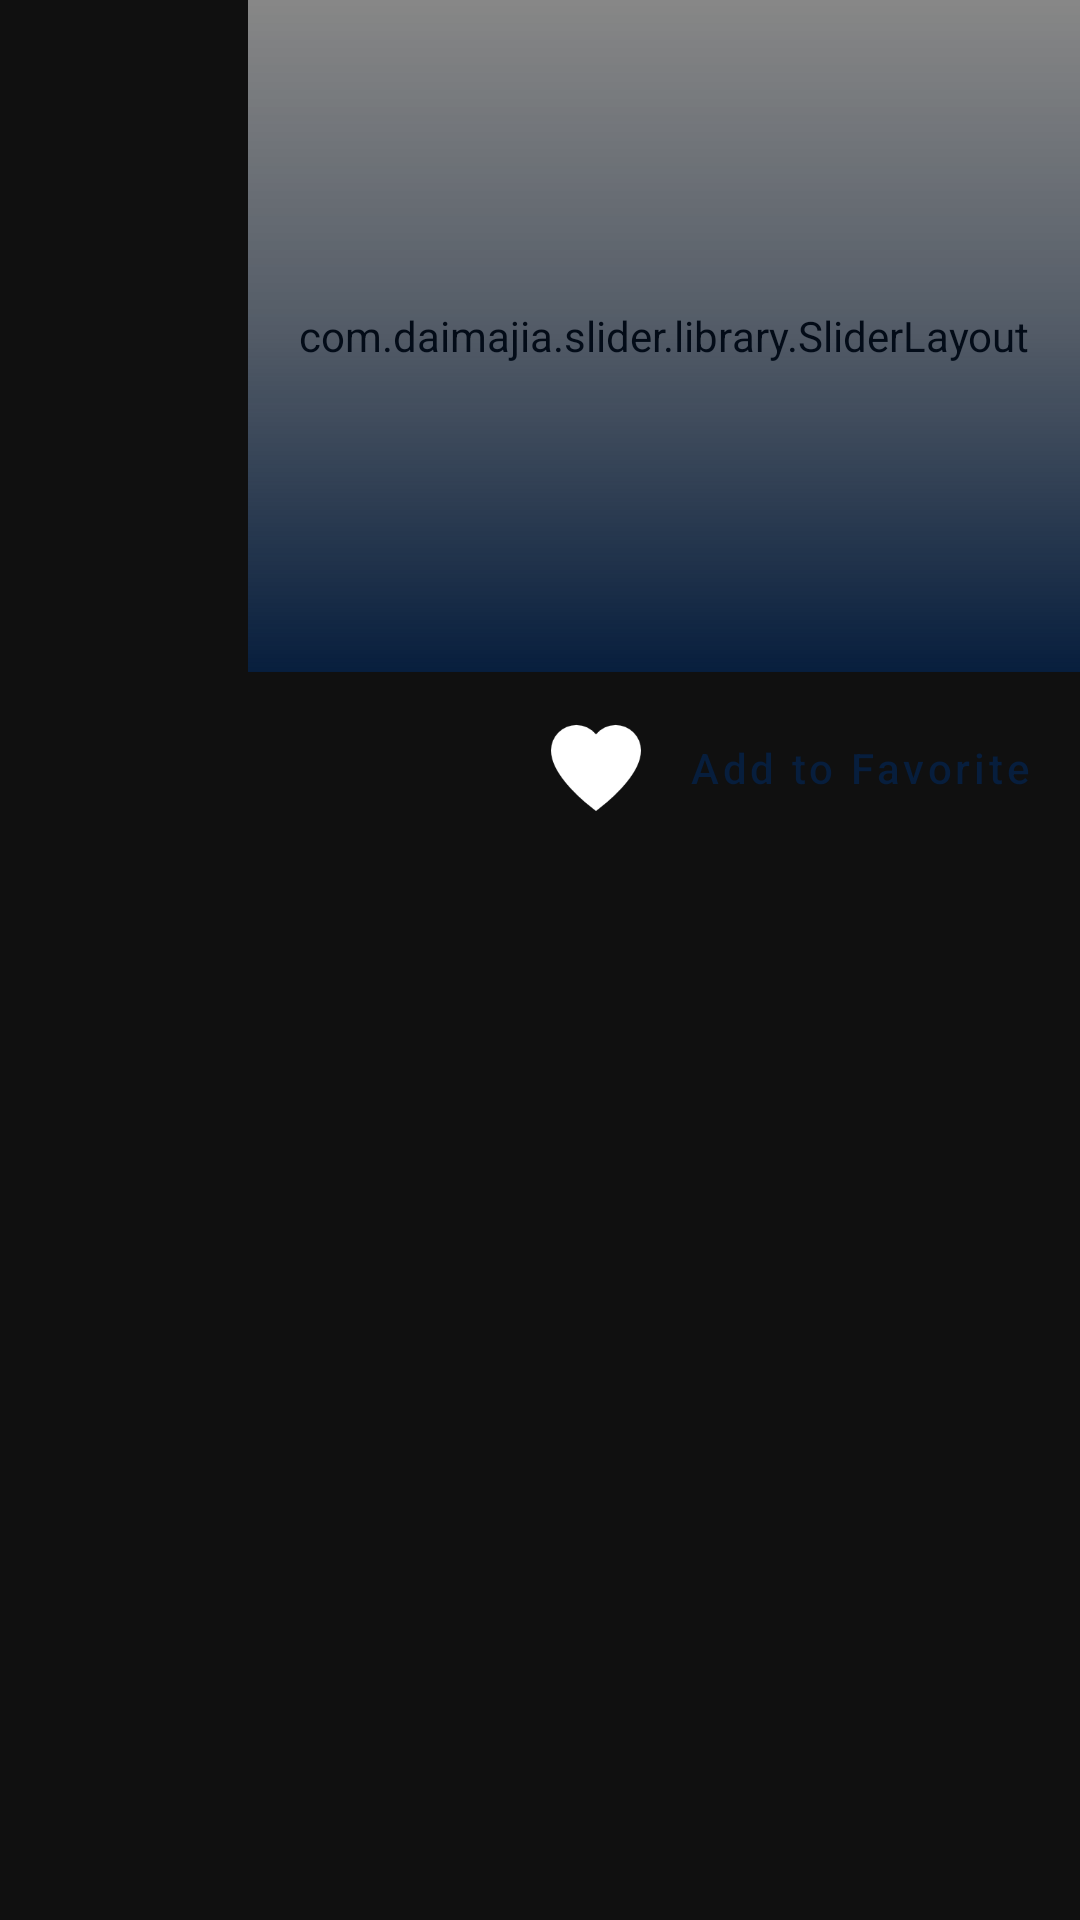

This screen was rendered from an Android layout file. Write that file and the resources it references.
<!-- AndroidManifest.xml: application theme AppTheme -->
<!-- res/layout/fragment_seasons_with_category.xml -->
<?xml version="1.0" encoding="utf-8"?>
<androidx.constraintlayout.widget.ConstraintLayout xmlns:android="http://schemas.android.com/apk/res/android"
    xmlns:app="http://schemas.android.com/apk/res-auto"
    xmlns:tools="http://schemas.android.com/tools"
    android:layout_width="match_parent"
    android:layout_height="match_parent"
    android:background="@color/windowBackground"
    tools:context=".ui.series.FragmentSeasons">


        <com.daimajia.slider.library.SliderLayout
            android:id="@+id/slider_viewpager"
            android:layout_width="0dp"
            android:layout_height="0dp"
            android:focusable="false"
            app:layout_constraintBottom_toTopOf="@+id/guideline1"
            app:layout_constraintEnd_toEndOf="parent"
            app:layout_constraintStart_toStartOf="@id/guideline5"
            app:layout_constraintTop_toTopOf="parent" />

        <FrameLayout
            android:id="@+id/frameLayout"
            android:layout_width="0dp"
            android:layout_height="0dp"
            android:background="@drawable/slider_bottom_fade"
            android:focusable="false"
            app:layout_constraintBottom_toBottomOf="@+id/slider_viewpager"
            app:layout_constraintEnd_toEndOf="parent"
            app:layout_constraintStart_toStartOf="@+id/slider_viewpager"
            app:layout_constraintTop_toTopOf="@+id/slider_viewpager">

                <TextView
                    android:id="@+id/desc"
                    android:layout_width="wrap_content"
                    android:layout_height="wrap_content"
                    android:layout_gravity="bottom"
                    android:layout_marginLeft="16dp"
                    android:layout_marginRight="16dp"
                    android:layout_marginBottom="16dp"
                    android:focusable="false"
                    android:fontFamily="@font/montserrat"
                    android:maxLines="1"
                    android:textColor="@android:color/white"
                    android:textSize="24sp" />
        </FrameLayout>


        <Button
            android:id="@+id/button4"
            style="@style/Widget.MaterialComponents.Button.TextButton"
            android:layout_width="wrap_content"
            android:layout_height="wrap_content"
            android:layout_marginTop="8dp"
            android:layout_marginEnd="8dp"
            android:focusable="true"
            android:text="@string/add_to_favorite"
            android:textAllCaps="false"
            app:layout_constraintEnd_toEndOf="parent"
            app:layout_constraintTop_toTopOf="@+id/guideline1">

                <requestFocus />
        </Button>

        <ImageView
            android:id="@+id/fav_icon"
            android:layout_width="30dp"
            android:layout_height="30dp"
            android:layout_marginEnd="8dp"
            android:src="@drawable/heart_filled"
            android:tint="@color/white"
            app:layout_constraintBottom_toBottomOf="@+id/button4"
            app:layout_constraintEnd_toStartOf="@+id/button4"
            app:layout_constraintTop_toTopOf="@+id/button4" />

        <androidx.recyclerview.widget.RecyclerView
            android:id="@+id/video_list_recyclerview"
            android:layout_width="0dp"
            android:layout_height="0dp"
            app:layout_constraintBottom_toBottomOf="parent"
            app:layout_constraintEnd_toEndOf="parent"
            app:layout_constraintStart_toStartOf="@+id/guideline5"
            app:layout_constraintTop_toBottomOf="@+id/button4" />

        
        
        
        
        
        
        <androidx.constraintlayout.widget.Guideline
            android:id="@+id/guideline1"
            android:layout_width="wrap_content"
            android:layout_height="wrap_content"
            android:focusable="false"
            android:orientation="horizontal"
            app:layout_constraintGuide_percent="0.35" />

        <androidx.constraintlayout.widget.Guideline
            android:id="@+id/guideline5"
            android:layout_width="wrap_content"
            android:layout_height="wrap_content"
            android:orientation="vertical"
            app:layout_constraintGuide_percent="0.23" />

        <androidx.recyclerview.widget.RecyclerView
            android:id="@+id/recyclerView"
            android:layout_width="0dp"
            android:layout_height="match_parent"
            app:layout_constraintBottom_toBottomOf="parent"
            app:layout_constraintEnd_toStartOf="@+id/guideline5"
            app:layout_constraintStart_toStartOf="parent"
            app:layout_constraintTop_toTopOf="parent" />
</androidx.constraintlayout.widget.ConstraintLayout>
<!-- resources referenced by this layout -->
<resources>
  <color name="white">#ffffff</color>
  <color name="windowBackground">#101010</color>
  <!-- drawable heart_filled: png bitmap (drawable, 2009 bytes) -->
  <!-- drawable slider_bottom_fade (drawable) -->
  <?xml version="1.0" encoding="utf-8"?>
  <shape xmlns:android="http://schemas.android.com/apk/res/android" android:shape="rectangle" >
      <gradient
              android:type="linear"
              android:startColor="#071e3d"
              android:centerColor="#60071e3d"
              android:endColor="#10FFFFFF"
              android:angle="90"
              />
      <corners android:bottomLeftRadius="0dp" android:bottomRightRadius="0dp"/>
  </shape>
  <string name="add_to_favorite">Add to Favorite</string>
  <style name="AppTheme" parent="Theme.MaterialComponents.Light.DarkActionBar">
          
          <item name="colorPrimary">@color/colorPrimary</item>
          <item name="colorPrimaryDark">@color/colorPrimaryDark</item>
          <item name="colorAccent">@color/colorAccent</item>
          <item name="android:windowBackground">@color/windowBackground</item>
          
      </style>
  <color name="colorPrimary">#071e3d</color>
  <color name="colorPrimaryDark">#000000</color>
  <color name="colorAccent">#64DD17</color>
</resources>
